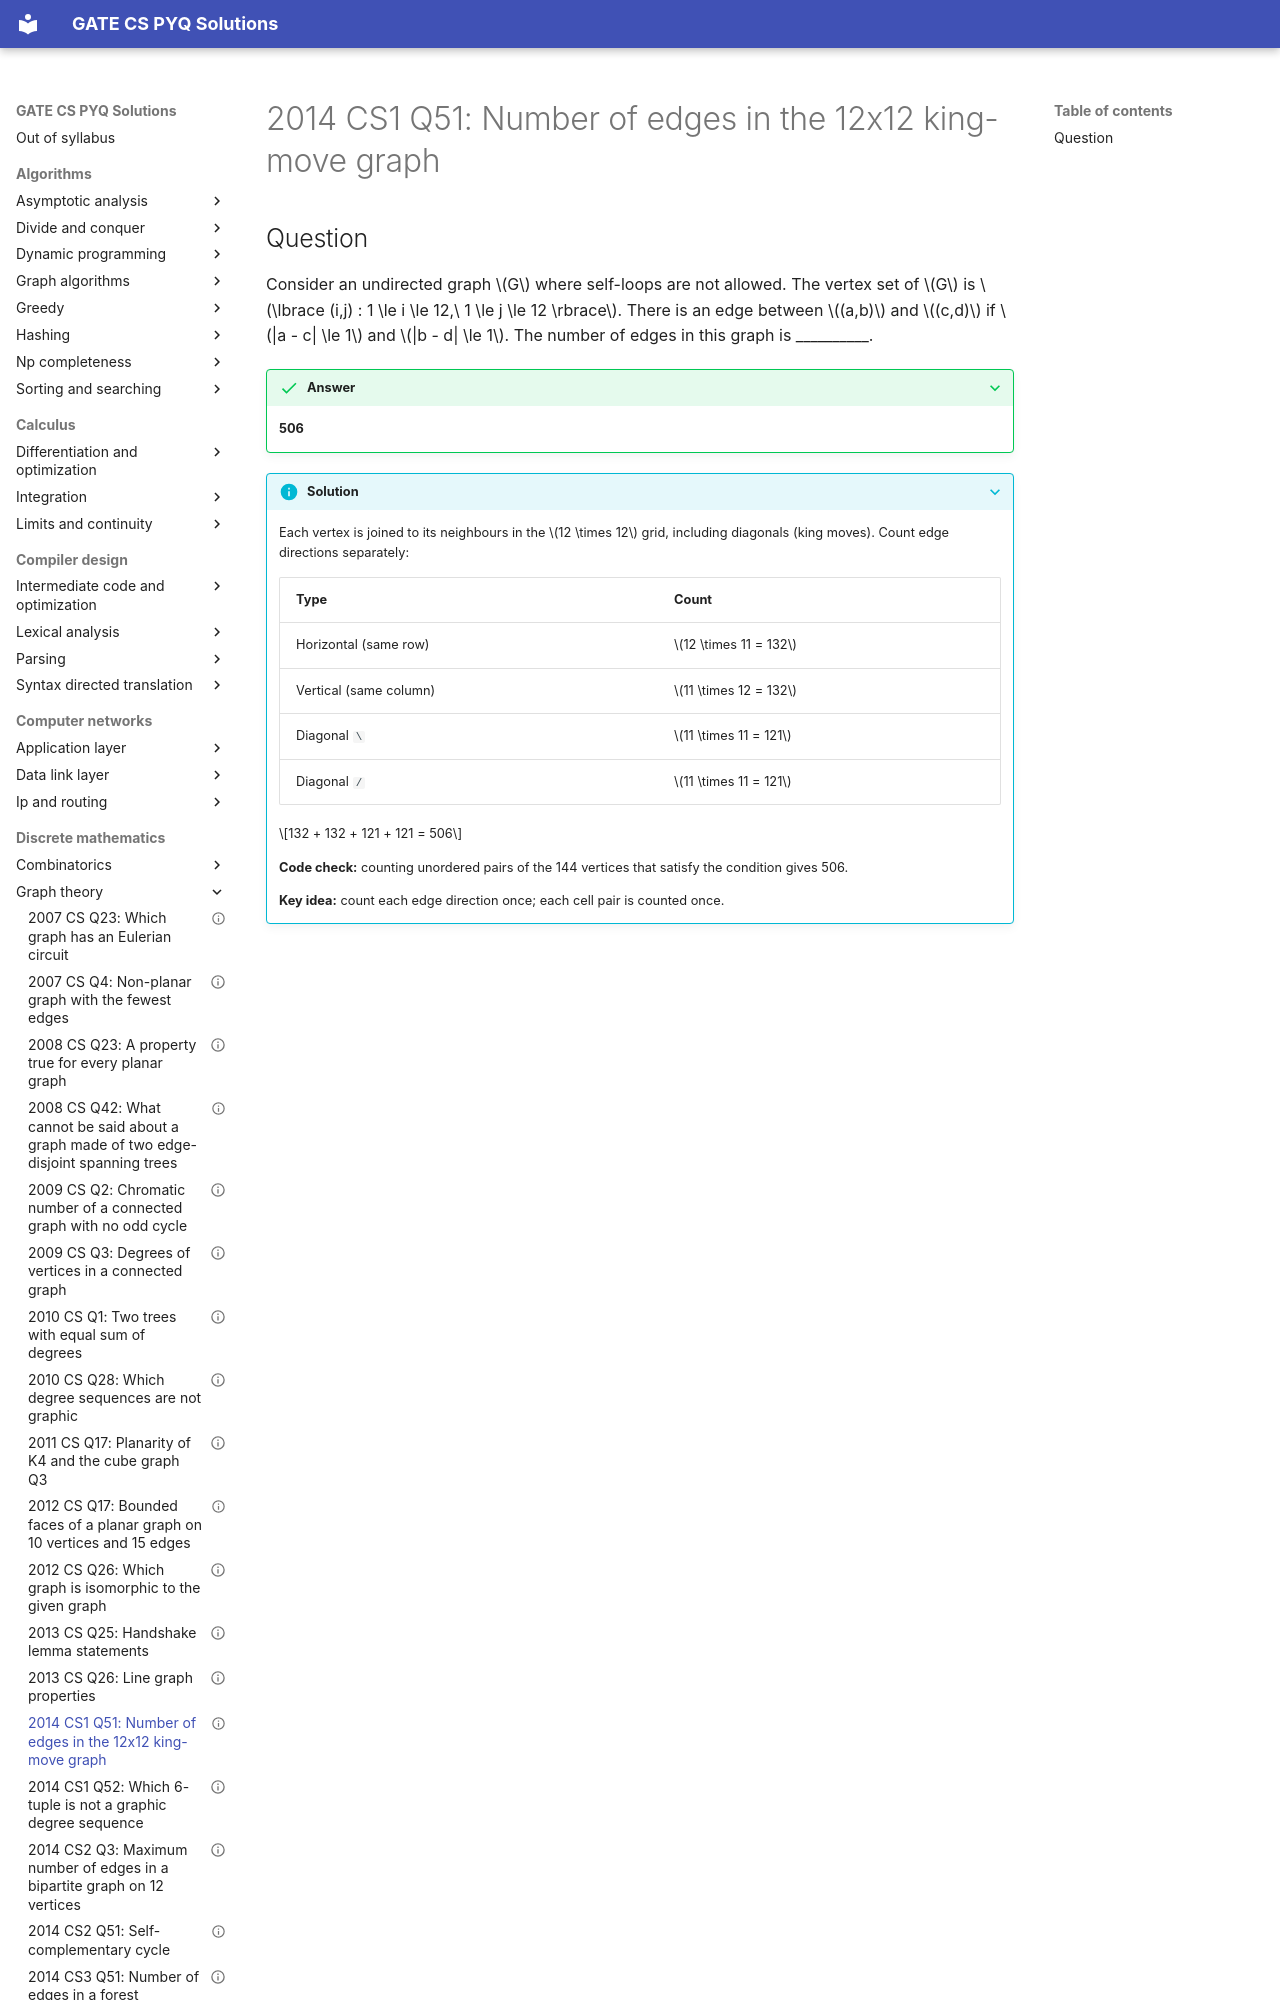

repository: saheenusman/GATE-PYQs · page: discrete-mathematics/graph-theory/2014-set1-q51/index.html · generator: mkdocs

---
title: "2014 CS1 Q51: Number of edges in the 12x12 king-move graph"
year: 2014
set: 1
paper: CS1
q_no: 51
subject: discrete-mathematics
topic: graph-theory
also: []
marks: 2
type: NAT
official_answer: "506 to 506"
status: verified
---

# 2014 CS1 Q51: Number of edges in the 12x12 king-move graph
